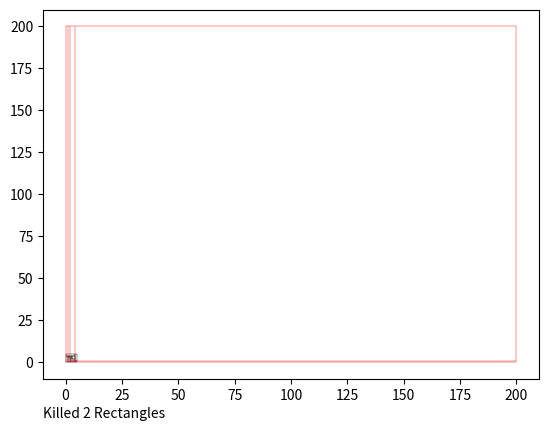

Recreate this plot in Python. (Note: this script raises an exception after producing the figure.)
from collections import namedtuple
import numpy as np 
import matplotlib.pyplot as plt
import matplotlib.patches as patches
#from OptimalCuts import optimalCuts

# max number of cut through rectangles - this is a very safe upper bound as we are not going beyond n = 20
INF = 10000

# Rectangles are represented as a tuple (bottomLeft = (x0, y0), topRight = (x1, y1))
Rectangle = namedtuple('Rectangle', field_names= ['bottomLeft', 'topRight'])

# Axis Parallel Lines are represented as (point, axis) where point is a number and axis is a character
# If axis == 'x', line -> x = point || axis == 'y', line -> y = point 
AxisParallelLine = namedtuple('AxisParallelLine', field_names=['point', 'axis'])

# Interval is simply Represented as a tuple (start, end) - this will not be a named tuple

# Boundary sharing intervals are not considered to be intersecting
def intervalsIntersect(int1, int2):
    return not (int1[0] >= int2[1] or int2[0] >= int1[1])

def lineIntersectsRectangle(line, rect):
    if (line.axis == 'x'):
        return intervalsIntersect((rect.bottomLeft[0], rect.topRight[0]), (line.point, line.point))
    else:
        return intervalsIntersect((rect.bottomLeft[1], rect.topRight[1]), (line.point, line.point))

def isDisjoint(rect1, rect2):
    xInterval1, xInterval2, yInterval1, yInterval2 = (rect1.bottomLeft[0], rect1.topRight[0]), (rect2.bottomLeft[0], rect2.topRight[0]), (rect1.bottomLeft[1], rect1.topRight[1]), (rect2.bottomLeft[1], rect2.topRight[1])
    return not (intervalsIntersect(xInterval1, xInterval2) and intervalsIntersect(yInterval1, yInterval2))

def optimalCuts(rects, reg):
    
    # rects is a list of all the rectangles
    # reg is a rectangle representing the bounded region containing all the rectangles

    # returns (Pairwise Disjoint Validity, Optimal Cut Sequence, Number of Rectangles Killed)

    # check if rectangle set is pairwise disjoint
    for i in range(len(rects)):
        for j in range(i+1, len(rects)):
            if not isDisjoint(rects[i], rects[j]):
                return (False, [], 0)
            
    memo = {}  # store DP Results

    # make sorted list of x and y coordinates of all rectangle boundary points
    x = set()
    y = set()

    for rectangle in rects:
        x.add(rectangle.bottomLeft[0])
        x.add(rectangle.topRight[0])
        y.add(rectangle.bottomLeft[1])
        y.add(rectangle.topRight[1])

    x = sorted(list(x))
    y = sorted(list(y))

    seq = []

    result = findOptimalCuts(rects, x, y, reg, seq, memo)
    return (True, result[0], result[1])

def findOptimalCuts(rects, x, y, reg, seq, memo):

    if len(rects) <= 3:
        return seq, 0
    
    # check if memoized
    if reg in memo:
        return memo[reg]
    
    # Try making a guillotine cut along every rectangle boundary except vertical and horizontal borders
    numCandidates = len(x) + len(y) - 4
    cuts = [ INF for i in range(numCandidates) ]	
    sequences = []

    # Iterate through all vertical rectangle boundaries (except borders)
    for i in range( 1 , len(x) - 1 ):
        
        proposedCut = AxisParallelLine( point = x[i], axis = 'x' ) 
        rectsLeft, rectsRight = set(), set()    # boundary will split region into left and right subregions
        rectStartingAtBoundary = False
        currentKilled = 0

        #check what the guillotine cut does to each rectangle in the region
        for rect in rects: 

            if lineIntersectsRectangle( proposedCut , rect ):
                # this rectangle is killed
                currentKilled += 1
            elif rect.topRight[0] <= x[i]:
                # rectangle falls in the left subregion
                rectsLeft.add(rect)
            else:
                rectsRight.add(rect)
        
            if rect.bottomLeft[0] == x[i]: 
                # the guillotine cut has a boundary starting rectangle
                rectStartingAtBoundary = True

        xLeft = x[ : i+1]
        xRight = x[i : ] if rectStartingAtBoundary else x[i + 1 : ]

        yLeft = set()
        for rect in rectsLeft:
            yLeft.add(rect.bottomLeft[1])
            yLeft.add(rect.topRight[1])
        yLeft = sorted(list(yLeft))

        yRight = set()
        for rect in rectsRight:
            yRight.add(rect.bottomLeft[1])
            yRight.add(rect.topRight[1])
        yRight = sorted(list(yRight))

        regionLeft = Rectangle( bottomLeft = reg.bottomLeft, topRight = (x[i], reg.topRight[1]) )
        regionRight = Rectangle( bottomLeft = (x[i], reg.bottomLeft[1]), topRight = reg.topRight )

        seqLeft, killedLeft = findOptimalCuts(rectsLeft, xLeft, yLeft, regionLeft, seq, memo)
        seqRight, killedRight = findOptimalCuts(rectsRight, xRight, yRight, regionRight, seq, memo)

        cuts[i-1] = killedLeft + killedRight + currentKilled
        sequences.append(seq + seqLeft + seqRight)

    # Iterate through all horizontal rectangle boundaries (except borders)
    for i in range( 1, len(y) - 1):

        proposedCut = AxisParallelLine( point = y[i], axis = 'y' ) 
        rectsBelow, rectsAbove = set(), set()    # boundary will split region into above and below subregions
        rectStartingAtBoundary = False
        currentKilled = 0

        #check what the guillotine cut does to each rectangle in the region
        for rect in rects: 

            if lineIntersectsRectangle( proposedCut , rect ):
                # this rectangle is killed
                currentKilled += 1
            elif rect.topRight[1] <= y[i]:
                # rectangle falls below the cut
                rectsBelow.add(rect)
            else:
                rectsAbove.add(rect)
        
            if rect.bottomLeft[1] == y[i]: 
                # the guillotine cut has a boundary starting rectangle
                rectStartingAtBoundary = True

        yBelow = y[ : i+1]
        yAbove = y[i : ] if rectStartingAtBoundary else y[i + 1 : ]

        xBelow = set()
        for rect in rectsBelow:
            xBelow.add(rect.bottomLeft[0])
            xBelow.add(rect.topRight[0])
        xBelow = sorted(list(xBelow))

        xAbove = set()
        for rect in rectsAbove:
            xAbove.add(rect.bottomLeft[0])
            xAbove.add(rect.topRight[0])
        xAbove = sorted(list(xAbove))

        regionBelow = Rectangle( bottomLeft = reg.bottomLeft, topRight = (reg.topRight[0], y[i]) )
        regionAbove = Rectangle( bottomLeft = (reg.bottomLeft[0], y[i]), topRight = reg.topRight )

        seqBelow, killedBelow = findOptimalCuts(rectsBelow, xBelow, yBelow, regionBelow, seq, memo)
        seqAbove, killedAbove = findOptimalCuts(rectsAbove, xAbove, yAbove, regionAbove, seq, memo)

        cuts[len(x) - 2 + i - 1] = killedBelow  + killedAbove + currentKilled
        sequences.append(seq + seqBelow + seqAbove)

    minPtr = 0

    for i in range(numCandidates):
        if cuts[i] < cuts[minPtr]:
            minPtr = i

    # Record Optimal Cut at this level with minimum discarded rectangles
    newLine = AxisParallelLine( point = INF, axis = 'x' )

    if minPtr < len(x) - 2 :
        newLine = AxisParallelLine( point = x[1 + minPtr], axis = 'x' )

    else:
        newLine = AxisParallelLine( point = y[minPtr + 3 - len(x)], axis = 'y' )

    # Add to memo and return
    try:
        memo[reg] = ([reg, newLine] + sequences[minPtr], cuts[minPtr])
    except:
        print(f"minPtr is {minPtr} and sequences list has size {len(sequences)} and cuts has size {len(cuts)}")

    return [reg, newLine] + sequences[minPtr], cuts[minPtr]

def plot_rectangles(rects, score, idx, min, max, myrand = -1):

    print(rects)
    
    fig, ax = plt.subplots()
    ax.plot([min,max], [min,max], color='white', linewidth=0)

    for rect in rects:
        ax.add_patch(patches.Rectangle(rect.bottomLeft, rect.topRight[0] - rect.bottomLeft[0], rect.topRight[1] - rect.bottomLeft[1], edgecolor = 'black', fill=False, lw=0.3))
    
    if (score > -100):
        plt.annotate('Killed ' + str(score) +" Rectangles", (0,0), (0, -20), xycoords='axes fraction', textcoords='offset points', va='top')
    
    if (myrand == -1):
        fig.savefig('plots/rects_'+str(idx)+'.png')
    
    else:
        fig.savefig(f'plots/run_{str(myrand)}/rects_{str(idx)}.png')

    plt.close(fig)

def plot_rectangles_with_cuts(rects, min, max, idx):

    _, cuts, kills = optimalCuts(rects, Rectangle(bottomLeft=(min,min), topRight=(max,max)))
    print(rects)
    print("Cuts : ")
    print(cuts)
    
    fig, ax = plt.subplots()
    ax.plot([min,max], [min,max], color='white', linewidth=0)

    # Draw Rectangles
    for rect in rects:
        ax.add_patch(patches.Rectangle(rect.bottomLeft, rect.topRight[0] - rect.bottomLeft[0], rect.topRight[1] - rect.bottomLeft[1], edgecolor = 'black', fill=False, lw=0.3))
    
    # Draw Cuts
    numCuts = len(cuts)//2

    ax.add_patch(patches.Rectangle((0,0), max-min, max-min, edgecolor = 'red', fill=False, lw=0.3))

    for i in range(numCuts):
        
        box = cuts[2*i]
        line = cuts[2*i + 1]

        if (line.axis == 'x'):
            height = box.topRight[1] - box.bottomLeft[1]
            anchor = (line.point, box.bottomLeft[1])
            ax.add_patch(patches.Rectangle(anchor, 0, height, edgecolor = 'red', fill=True, lw=0.3))

        else:
            width = box.topRight[0] - box.bottomLeft[0]
            anchor = (box.bottomLeft[0], line.point)
            ax.add_patch(patches.Rectangle(anchor, width, 0, edgecolor = 'red', fill=True, lw=0.3))


    plt.annotate('Killed ' + str(kills) +" Rectangles", (0,0), (0, -20), xycoords='axes fraction', textcoords='offset points', va='top')
    
    fig.savefig('plots/rects_cuts/N'+str(len(rects))+"_"+str(idx)+'.png')

    plt.close(fig)

rects = [Rectangle( bottomLeft = (0,0), topRight = (1,4) ), Rectangle( bottomLeft = (0,4), topRight = (4,5) ),Rectangle( bottomLeft = (1,0), topRight = (2,3) ), Rectangle( bottomLeft = (2,0), topRight = (5,1) ), Rectangle( bottomLeft = (2,1), topRight = (4,2) ), Rectangle( bottomLeft = (2,2), topRight = (3,3) ),Rectangle( bottomLeft = (3,2), topRight = (4,4) ), Rectangle( bottomLeft = (4,1), topRight = (5,5) ),Rectangle( bottomLeft = (1,3), topRight = (3,4) )]
	
plot_rectangles_with_cuts(rects, 0, 200, 0)

rects = 	[Rectangle(bottomLeft=(10, 25), topRight=(43, 55)), Rectangle(bottomLeft=(68, 47), topRight=(81, 67)), Rectangle(bottomLeft=(120, 29), topRight=(172, 56)), Rectangle(bottomLeft=(114, 12), topRight=(146, 22)), Rectangle(bottomLeft=(31, 55), topRight=(41, 87)), Rectangle(bottomLeft=(41, 67), topRight=(95, 98)), Rectangle(bottomLeft=(125, 56), topRight=(133, 145)), Rectangle(bottomLeft=(160, 90), topRight=(199, 135)), Rectangle(bottomLeft=(0, 87), topRight=(41, 150)), Rectangle(bottomLeft=(58, 98), topRight=(125, 107))]
plot_rectangles_with_cuts(rects, 0, 200, 0)

rects = 		[Rectangle(bottomLeft=(25, 0), topRight=(95, 20)), Rectangle(bottomLeft=(60, 25), topRight=(95, 33)), Rectangle(bottomLeft=(95, 2), topRight=(105, 52)), Rectangle(bottomLeft=(105, 0), topRight=(152, 25)), Rectangle(bottomLeft=(0, 45), topRight=(35, 95)), Rectangle(bottomLeft=(35, 20), topRight=(60, 103)), Rectangle(bottomLeft=(87, 45), topRight=(90, 128)), Rectangle(bottomLeft=(139, 25), topRight=(189, 50)), Rectangle(bottomLeft=(0, 134), topRight=(17, 144)), Rectangle(bottomLeft=(35, 103), topRight=(79, 113)), Rectangle(bottomLeft=(90, 68), topRight=(115, 104))]
	
plot_rectangles_with_cuts(rects, 0, 200, 0)

rects = 		[Rectangle(bottomLeft=(26, 0), topRight=(70, 25)), Rectangle(bottomLeft=(41, 25), topRight=(49, 120)), Rectangle(bottomLeft=(70, 0), topRight=(109, 45)), Rectangle(bottomLeft=(109, 0), topRight=(199, 23)), Rectangle(bottomLeft=(50, 69), topRight=(60, 134)), Rectangle(bottomLeft=(60, 45), topRight=(152, 70)), Rectangle(bottomLeft=(126, 70), topRight=(140, 90)), Rectangle(bottomLeft=(152, 23), topRight=(197, 96)), Rectangle(bottomLeft=(8, 152), topRight=(94, 199)), Rectangle(bottomLeft=(60, 90), topRight=(143, 110)), Rectangle(bottomLeft=(63, 110), topRight=(130, 152)), Rectangle(bottomLeft=(130, 142), topRight=(196, 165))]
plot_rectangles_with_cuts(rects, 0, 200, 0)

rects = 		[Rectangle(bottomLeft=(18, 0), topRight=(85, 50)), Rectangle(bottomLeft=(85, 1), topRight=(173, 25)), Rectangle(bottomLeft=(85, 25), topRight=(130, 60)), Rectangle(bottomLeft=(137, 50), topRight=(142, 70)), Rectangle(bottomLeft=(189, 70), topRight=(199, 164)), Rectangle(bottomLeft=(20, 55), topRight=(39, 98)), Rectangle(bottomLeft=(82, 60), topRight=(92, 107)), Rectangle(bottomLeft=(92, 60), topRight=(101, 88)), Rectangle(bottomLeft=(110, 70), topRight=(147, 90)), Rectangle(bottomLeft=(147, 32), topRight=(165, 73)), Rectangle(bottomLeft=(25, 98), topRight=(47, 125)), Rectangle(bottomLeft=(35, 125), topRight=(95, 160)), Rectangle(bottomLeft=(95, 90), topRight=(124, 182))]
plot_rectangles_with_cuts(rects, 0, 200, 0)

rects = 		[Rectangle(bottomLeft=(25, 72), topRight=(44, 85)), Rectangle(bottomLeft=(35, 0), topRight=(104, 39)), Rectangle(bottomLeft=(105, 0), topRight=(188, 25)), Rectangle(bottomLeft=(105, 25), topRight=(165, 70)), Rectangle(bottomLeft=(165, 25), topRight=(199, 47)), Rectangle(bottomLeft=(0, 45), topRight=(24, 115)), Rectangle(bottomLeft=(44, 79), topRight=(121, 99)), Rectangle(bottomLeft=(121, 70), topRight=(131, 110)), Rectangle(bottomLeft=(131, 80), topRight=(181, 86)), Rectangle(bottomLeft=(189, 47), topRight=(199, 116)), Rectangle(bottomLeft=(0, 115), topRight=(42, 123)), Rectangle(bottomLeft=(42, 99), topRight=(67, 124)), Rectangle(bottomLeft=(67, 101), topRight=(112, 184)), Rectangle(bottomLeft=(112, 117), topRight=(127, 177))]
plot_rectangles_with_cuts(rects, 0, 200, 0)

rects = 		[Rectangle(bottomLeft=(0, 0), topRight=(50, 36)), Rectangle(bottomLeft=(76, 24), topRight=(86, 99)), Rectangle(bottomLeft=(70, 0), topRight=(168, 24)), Rectangle(bottomLeft=(135, 24), topRight=(155, 37)), Rectangle(bottomLeft=(162, 24), topRight=(187, 104)), Rectangle(bottomLeft=(10, 36), topRight=(76, 39)), Rectangle(bottomLeft=(43, 95), topRight=(76, 115)), Rectangle(bottomLeft=(86, 33), topRight=(108, 41)), Rectangle(bottomLeft=(105, 65), topRight=(155, 76)), Rectangle(bottomLeft=(155, 24), topRight=(162, 27)), Rectangle(bottomLeft=(15, 90), topRight=(41, 137)), Rectangle(bottomLeft=(60, 115), topRight=(70, 173)), Rectangle(bottomLeft=(70, 118), topRight=(130, 199)), Rectangle(bottomLeft=(130, 90), topRight=(140, 129)), Rectangle(bottomLeft=(140, 104), topRight=(194, 195))]
plot_rectangles_with_cuts(rects, 0, 200, 0)

rects = 		[Rectangle(bottomLeft=(46, 0), topRight=(115, 25)), Rectangle(bottomLeft=(36, 0), topRight=(46, 50)), Rectangle(bottomLeft=(95, 25), topRight=(105, 66)), Rectangle(bottomLeft=(111, 29), topRight=(199, 65)), Rectangle(bottomLeft=(25, 101), topRight=(74, 156)), Rectangle(bottomLeft=(35, 50), topRight=(72, 93)), Rectangle(bottomLeft=(74, 91), topRight=(96, 122)), Rectangle(bottomLeft=(105, 27), topRight=(107, 34)), Rectangle(bottomLeft=(0, 156), topRight=(77, 179)), Rectangle(bottomLeft=(91, 122), topRight=(101, 177)), Rectangle(bottomLeft=(101, 121), topRight=(157, 148)), Rectangle(bottomLeft=(157, 65), topRight=(175, 133)), Rectangle(bottomLeft=(42, 179), topRight=(85, 199)), Rectangle(bottomLeft=(85, 179), topRight=(92, 199)), Rectangle(bottomLeft=(92, 177), topRight=(129, 181)), Rectangle(bottomLeft=(151, 148), topRight=(177, 199))]
plot_rectangles_with_cuts(rects, 0, 200, 0)

rects = 		[Rectangle(bottomLeft=(6, 36), topRight=(60, 56)), Rectangle(bottomLeft=(85, 0), topRight=(153, 17)), Rectangle(bottomLeft=(95, 17), topRight=(116, 73)), Rectangle(bottomLeft=(119, 17), topRight=(189, 42)), Rectangle(bottomLeft=(189, 0), topRight=(199, 49)), Rectangle(bottomLeft=(0, 56), topRight=(60, 64)), Rectangle(bottomLeft=(70, 97), topRight=(105, 123)), Rectangle(bottomLeft=(60, 30), topRight=(95, 84)), Rectangle(bottomLeft=(134, 45), topRight=(148, 115)), Rectangle(bottomLeft=(148, 78), topRight=(199, 104)), Rectangle(bottomLeft=(33, 72), topRight=(60, 160)), Rectangle(bottomLeft=(60, 127), topRight=(90, 154)), Rectangle(bottomLeft=(90, 123), topRight=(165, 186)), Rectangle(bottomLeft=(105, 73), topRight=(134, 100)), Rectangle(bottomLeft=(186, 104), topRight=(199, 164)), Rectangle(bottomLeft=(0, 143), topRight=(10, 199)), Rectangle(bottomLeft=(52, 160), topRight=(90, 199))]
plot_rectangles_with_cuts(rects, 0, 200, 0)

rects = 		[Rectangle(bottomLeft=(0, 0), topRight=(13, 80)), Rectangle(bottomLeft=(49, 0), topRight=(104, 25)), Rectangle(bottomLeft=(95, 25), topRight=(105, 45)), Rectangle(bottomLeft=(105, 14), topRight=(157, 34)), Rectangle(bottomLeft=(180, 25), topRight=(199, 98)), Rectangle(bottomLeft=(50, 45), topRight=(52, 85)), Rectangle(bottomLeft=(52, 40), topRight=(90, 90)), Rectangle(bottomLeft=(90, 45), topRight=(164, 70)), Rectangle(bottomLeft=(80, 113), topRight=(95, 179)), Rectangle(bottomLeft=(157, 71), topRight=(180, 96)), Rectangle(bottomLeft=(16, 115), topRight=(32, 135)), Rectangle(bottomLeft=(43, 115), topRight=(80, 135)), Rectangle(bottomLeft=(95, 78), topRight=(120, 136)), Rectangle(bottomLeft=(120, 85), topRight=(140, 184)), Rectangle(bottomLeft=(140, 99), topRight=(190, 173)), Rectangle(bottomLeft=(12, 135), topRight=(75, 160)), Rectangle(bottomLeft=(60, 160), topRight=(70, 199)), Rectangle(bottomLeft=(70, 179), topRight=(108, 199))]
plot_rectangles_with_cuts(rects, 0, 200, 0)